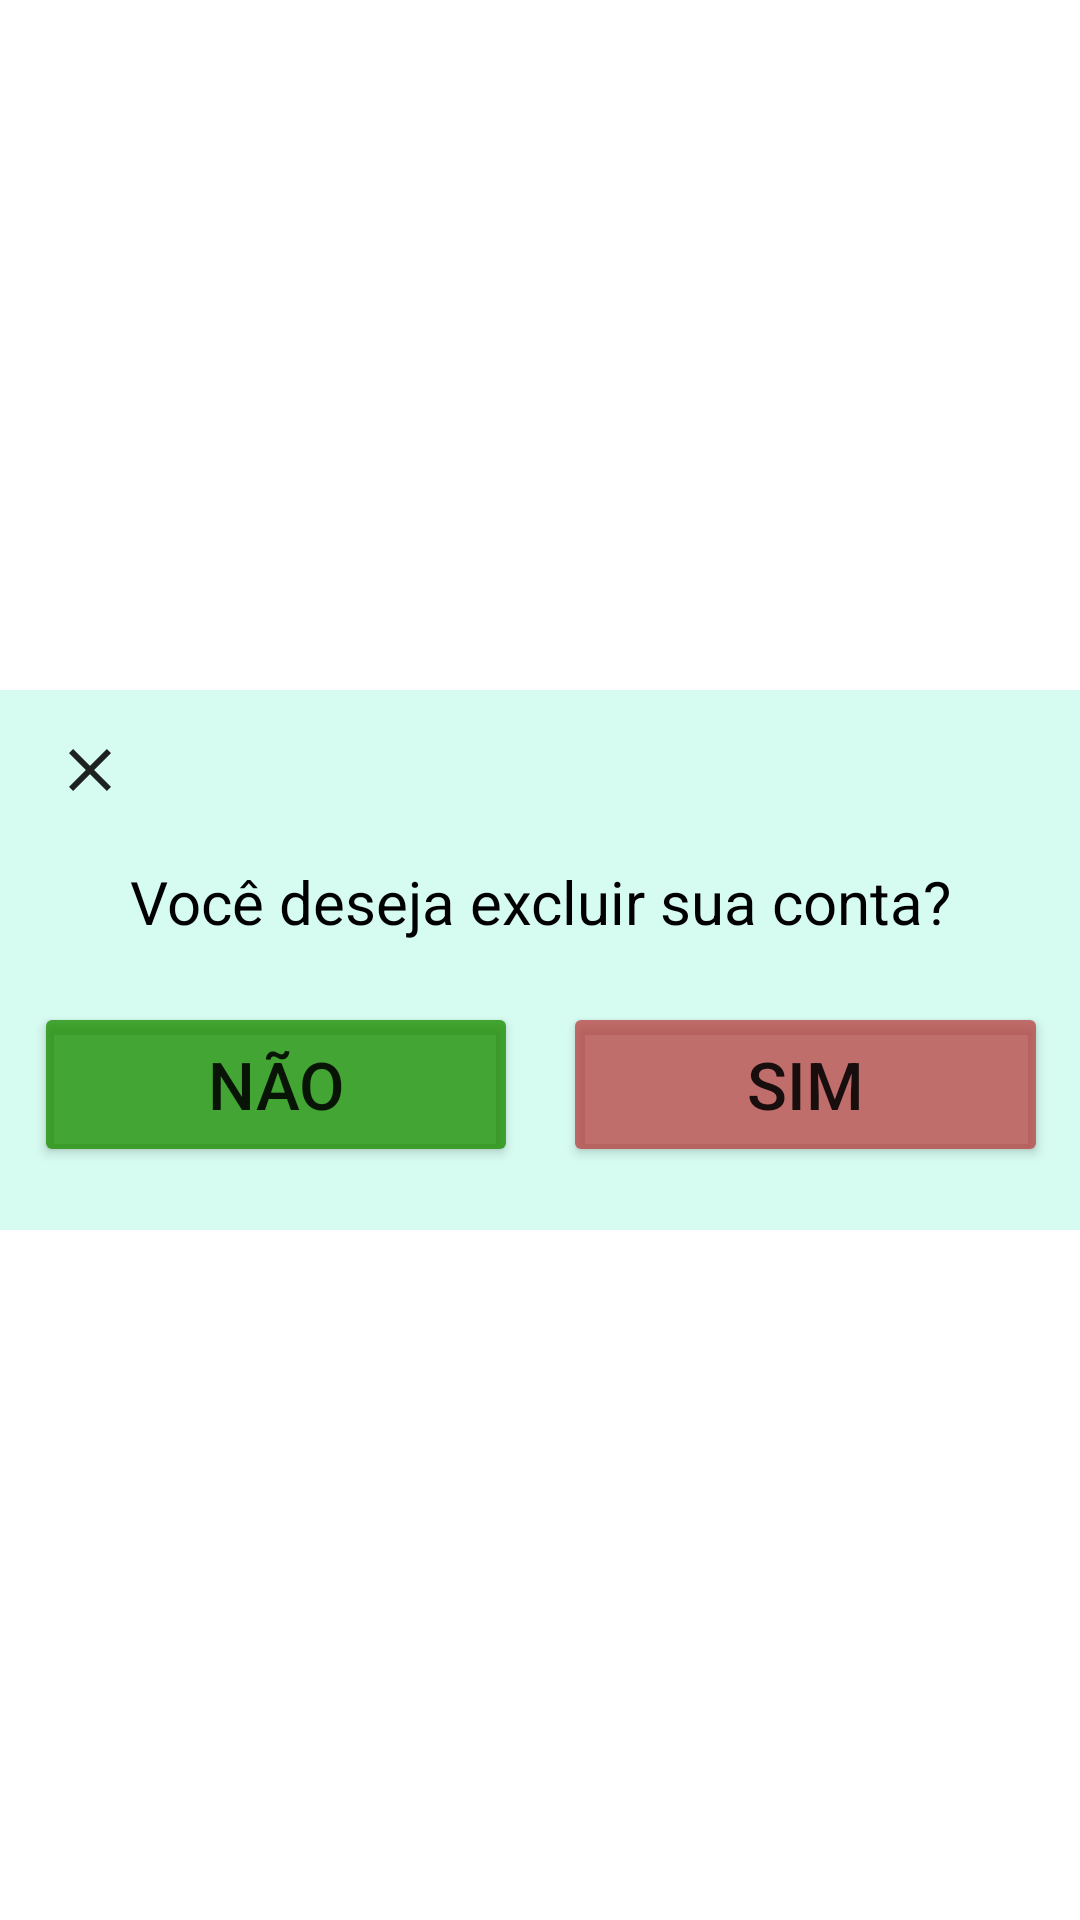

Reconstruct the res/layout file that produces this screen, plus the resources it refers to.
<!-- AndroidManifest.xml: application theme FullScreen -->
<!-- res/layout/profile_modal_confirmar_exclusao.xml -->
<?xml version="1.0" encoding="utf-8"?>
<androidx.constraintlayout.widget.ConstraintLayout xmlns:android="http://schemas.android.com/apk/res/android"
    xmlns:app="http://schemas.android.com/apk/res-auto"
    xmlns:tools="http://schemas.android.com/tools"
    android:layout_width="match_parent"
    android:layout_height="match_parent">

    <LinearLayout
        android:layout_width="368dp"
        android:layout_height="180dp"
        android:background="#D2CEFBEE"
        android:orientation="vertical"
        app:layout_constraintBottom_toBottomOf="parent"
        app:layout_constraintEnd_toEndOf="parent"
        app:layout_constraintStart_toStartOf="parent"
        app:layout_constraintTop_toTopOf="parent">

        <ImageButton
            android:id="@+id/btnclosemodal"
            android:layout_width="37dp"
            android:layout_height="41dp"
            android:layout_marginLeft="15dp"
            android:layout_marginTop="6dp"
            android:background="#00000000"
            android:visibility="visible"
            app:srcCompat="@drawable/baseline_close_24" />

        <TextView
            android:id="@+id/textView26"
            android:layout_width="wrap_content"
            android:layout_height="wrap_content"
            android:layout_gravity="center"
            android:layout_marginTop="10dp"
            android:text="Você deseja excluir sua conta?"
            android:textColor="@color/black"
            android:textSize="20sp" />

        <LinearLayout
            android:layout_width="match_parent"
            android:layout_height="90dp"
            android:layout_marginTop="20dp"
            android:orientation="horizontal">

            <Button
                android:id="@+id/btnvoltaprofile"
                android:layout_width="20dp"
                android:layout_height="55dp"
                android:layout_marginLeft="15dp"
                android:layout_marginRight="15dp"
                android:layout_weight="1"
                android:backgroundTint="@color/button"
                android:text="Não"
                android:textSize="22dp"
                app:cornerRadius="10dp"

                />

            <Button
                android:id="@+id/btnfirstdelete"
                android:layout_width="20dp"
                android:layout_height="55dp"
                android:layout_marginRight="15dp"
                android:layout_weight="1"
                android:backgroundTint="@color/button_drop"
                android:text="Sim"
                android:textSize="22dp"
                app:cornerRadius="10dp" />
        </LinearLayout>
    </LinearLayout>
</androidx.constraintlayout.widget.ConstraintLayout>
<!-- resources referenced by this layout -->
<resources>
  <color name="black">#FF000000</color>
  <color name="button">#C91D8F01</color>
  <color name="button_drop">#BCB93C3C</color>
  <!-- drawable baseline_close_24 (drawable) -->
  <vector android:alpha="0.87" android:height="24dp"
      android:tint="#000000" android:viewportHeight="24"
      android:viewportWidth="24" android:width="24dp" xmlns:android="http://schemas.android.com/apk/res/android">
      <path android:fillColor="@android:color/white" android:pathData="M19,6.41L17.59,5 12,10.59 6.41,5 5,6.41 10.59,12 5,17.59 6.41,19 12,13.41 17.59,19 19,17.59 13.41,12z"/>
  </vector>
  <style name="FullScreen" parent="Theme.MaterialComponents.DayNight.NoActionBar">
          <item name="windowNoTitle">true</item>
          <item name="android:windowFullscreen">true</item>
          <item name="windowActionBar">false</item>
          <item name="android:windowContentOverlay">@null</item>
      </style>
</resources>
